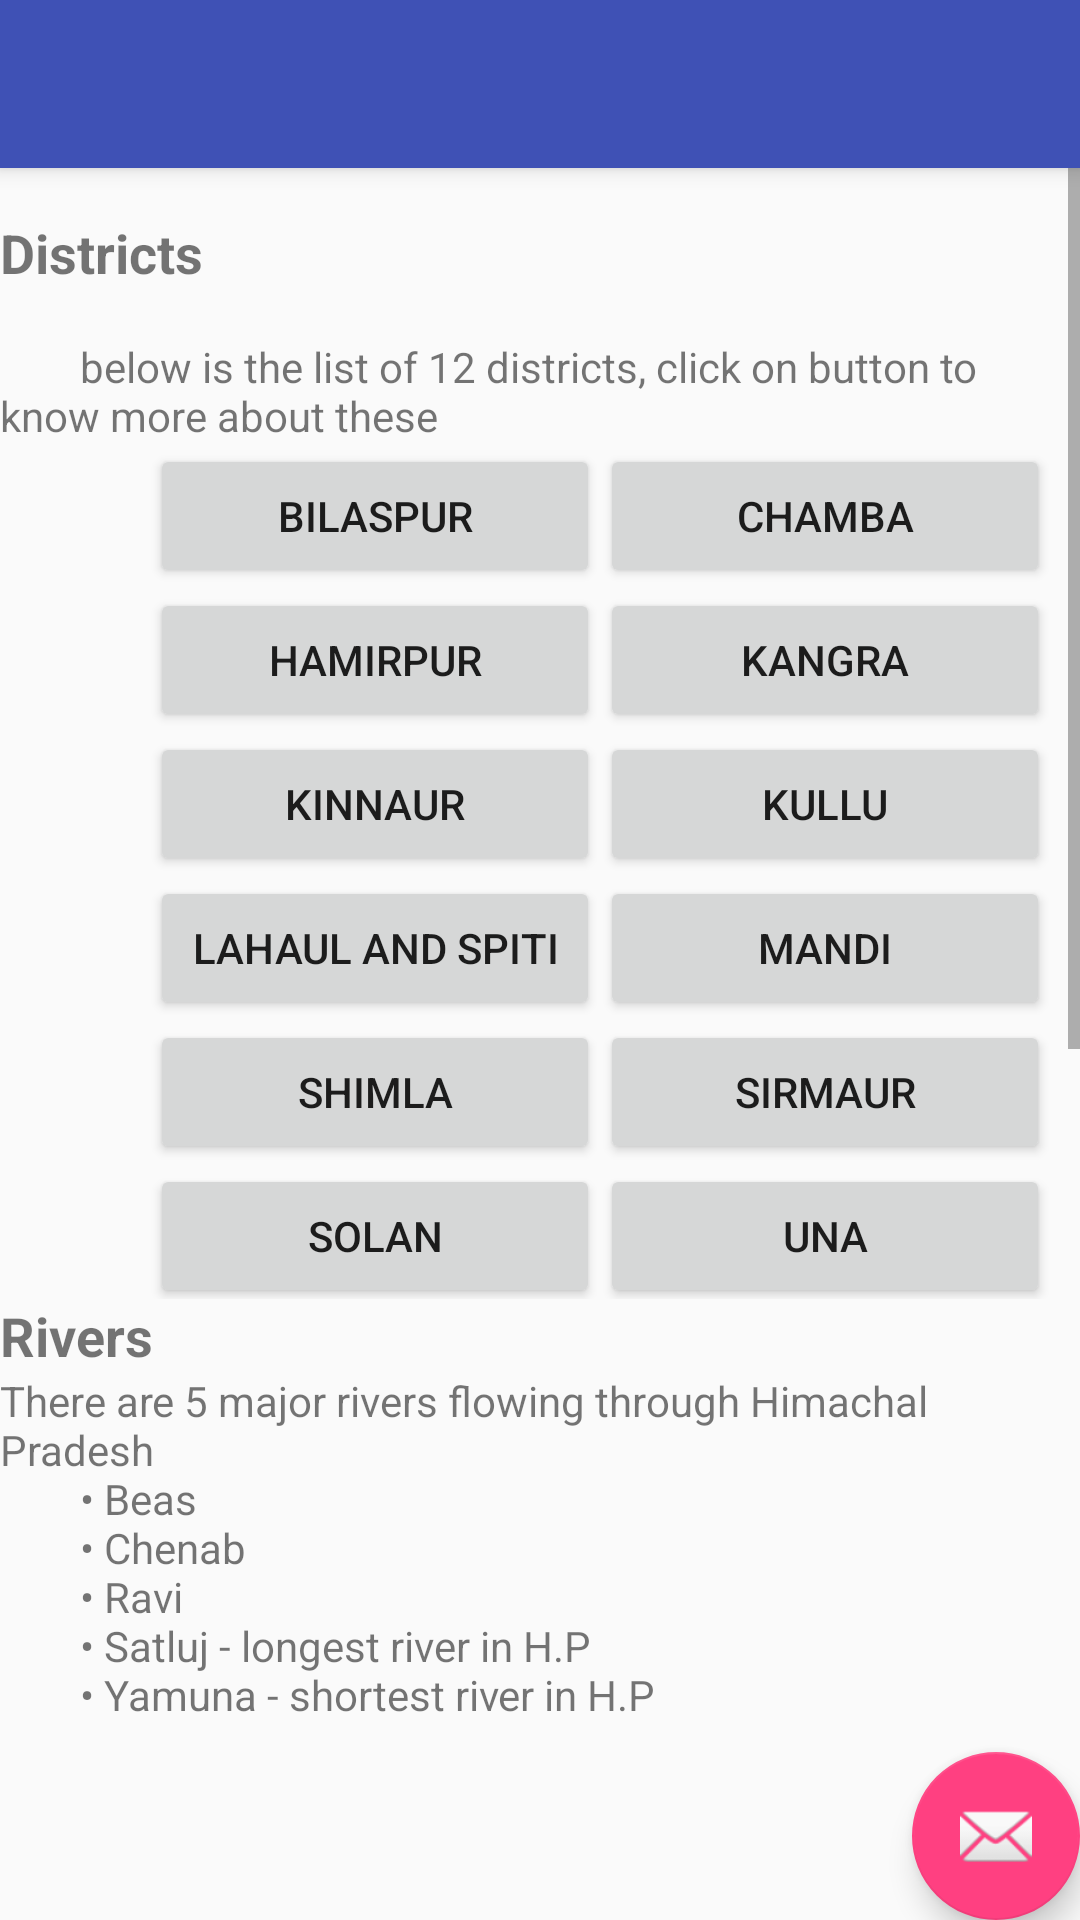

Layout XML and referenced resources for this Android screen:
<!-- AndroidManifest.xml: activity theme AppTheme.NoActionBar -->
<!-- res/layout/activity_detailed.xml -->
<?xml version="1.0" encoding="utf-8"?>
<android.support.design.widget.CoordinatorLayout xmlns:android="http://schemas.android.com/apk/res/android"
    xmlns:app="http://schemas.android.com/apk/res-auto"
    xmlns:tools="http://schemas.android.com/tools"
    android:layout_width="match_parent"
    android:layout_height="match_parent"
    tools:context="com.example.android.himachalpradesh.detailedActivity">

    <android.support.design.widget.AppBarLayout
        android:layout_width="match_parent"
        android:layout_height="wrap_content"
        android:theme="@style/AppTheme.AppBarOverlay">

        <android.support.v7.widget.Toolbar
            android:id="@+id/toolbar"
            android:layout_width="match_parent"
            android:layout_height="?attr/actionBarSize"
            android:background="?attr/colorPrimary"
            app:popupTheme="@style/AppTheme.PopupOverlay" />

    </android.support.design.widget.AppBarLayout>

    <include layout="@layout/content_detailed" />

    <ScrollView
        android:layout_width="match_parent"
        android:layout_height="match_parent">

        <LinearLayout
            android:layout_width="match_parent"
            android:layout_height="wrap_content"
            android:orientation="vertical"
            android:weightSum="1">

            <TextView
                android:id="@+id/district"
                android:layout_width="match_parent"
                android:layout_height="wrap_content"
                android:layout_marginTop="72dp"
                android:layout_weight="0.18"
                android:elevation="24dp"
                android:gravity="top"
                android:text="Districts"
                android:textSize="18sp"
                android:textStyle="bold" />
            <TextView
                android:id="@+id/districtbrief"
                android:layout_width="match_parent"
                android:layout_height="wrap_content"
                android:layout_weight="0.18"
                android:text="@string/district_brief" />

            <GridLayout
                android:id="@+id/gridview"
                android:layout_width="match_parent"
                android:layout_height="285dp"
                android:layout_below="@+id/imageView"
                android:layout_gravity="center"
                android:layout_weight="2.99"
                android:addStatesFromChildren="false"
                android:numColumns="2"
                android:paddingLeft="50dp"
                android:rowCount="6"
                android:visibility="visible">

                <Button
                    android:id="@+id/bilaspur"
                    android:layout_width="150dp"
                    android:layout_height="wrap_content"

                    android:text="Bilaspur" />

                <Button
                    android:id="@+id/chamba"
                    android:layout_width="150dp"
                    android:layout_height="wrap_content"
                    android:text="Chamba" />

                <Button
                    android:id="@+id/kangra"
                    android:layout_width="150dp"
                    android:layout_height="wrap_content"
                    android:layout_column="1"
                    android:layout_row="1"
                    android:text="Kangra" />

                <Button
                    android:id="@+id/hamirpur"
                    android:layout_width="150dp"
                    android:layout_height="wrap_content"
                    android:layout_column="0"
                    android:layout_row="1"
                    android:text="Hamirpur" />

                <Button
                    android:id="@+id/kinnaur"
                    android:layout_width="150dp"
                    android:layout_height="wrap_content"
                    android:layout_column="0"
                    android:layout_row="2"
                    android:text="Kinnaur" />

                <Button
                    android:id="@+id/kullu"
                    android:layout_width="150dp"
                    android:layout_height="wrap_content"
                    android:layout_column="1"
                    android:layout_row="2"
                    android:text="Kullu" />

                <Button
                    android:id="@+id/lahaul"
                    android:layout_width="150dp"
                    android:layout_height="wrap_content"
                    android:layout_column="0"
                    android:layout_row="3"
                    android:text="Lahaul and spiti" />

                <Button
                    android:id="@+id/mandi"
                    android:layout_width="150dp"
                    android:layout_height="wrap_content"
                    android:layout_column="1"
                    android:layout_row="3"
                    android:text="Mandi" />

                <Button
                    android:id="@+id/shimla"
                    android:layout_width="150dp"
                    android:layout_height="wrap_content"
                    android:layout_column="0"
                    android:layout_row="4"
                    android:text="Shimla" />

                <Button
                    android:id="@+id/sirmaur"
                    android:layout_width="150dp"
                    android:layout_height="wrap_content"
                    android:layout_column="1"
                    android:layout_row="4"
                    android:text="Sirmaur" />

                <Button
                    android:id="@+id/solan"
                    android:layout_width="150dp"
                    android:layout_height="wrap_content"
                    android:layout_column="0"
                    android:layout_row="5"
                    android:text="Solan" />

                <Button
                    android:id="@+id/una"
                    android:layout_width="150dp"
                    android:layout_height="wrap_content"
                    android:layout_column="1"
                    android:layout_row="5"
                    android:text="Una" />

            </GridLayout>



            <TextView
                android:id="@+id/textView4"
                android:layout_width="match_parent"
                android:layout_height="wrap_content"
                android:layout_weight="0.18"
                android:text="Rivers"
                android:textSize="18sp"
                android:textStyle="bold" />

            <TextView
                android:id="@+id/riversbrief"
                android:layout_width="match_parent"
                android:layout_height="wrap_content"
                android:layout_weight="0.18"
                android:text="@string/rivers_brief" />
            <Button
                android:id="@+id/readrivers"
                android:layout_width="match_parent"
                android:layout_height="wrap_content"
                android:layout_weight="0.18"
                android:text="Read more about rivers" />
            <TextView
                android:id="@+id/history"
                android:layout_width="match_parent"
                android:layout_height="wrap_content"
                android:layout_weight="0.18"
                android:text="History"
                android:textSize="18sp"
                android:textStyle="bold" />
            <TextView
                android:id="@+id/historybrief"
                android:layout_width="match_parent"
                android:layout_height="wrap_content"
                android:layout_weight="0.18"
                android:text="@string/history_brief" />
            <Button
                android:id="@+id/readhistory"
                android:layout_width="match_parent"
                android:layout_height="wrap_content"
                android:layout_weight="0.18"
                android:text="Read more about history" />
        </LinearLayout>
    </ScrollView>

    <android.support.design.widget.FloatingActionButton
        android:id="@+id/fab"
        android:layout_width="wrap_content"
        android:layout_height="wrap_content"
        android:layout_gravity="bottom|end"
        android:layout_margin="@dimen/fab_margin"
        app:srcCompat="@android:drawable/ic_dialog_email" />

</android.support.design.widget.CoordinatorLayout>
<!-- res/layout/content_detailed.xml (included above) -->
<?xml version="1.0" encoding="utf-8"?>
<android.support.constraint.ConstraintLayout xmlns:android="http://schemas.android.com/apk/res/android"
    xmlns:app="http://schemas.android.com/apk/res-auto"
    xmlns:tools="http://schemas.android.com/tools"
    android:layout_width="match_parent"
    android:layout_height="match_parent"
    app:layout_behavior="@string/appbar_scrolling_view_behavior"
    tools:context="com.example.android.himachalpradesh.detailedActivity"
    tools:showIn="@layout/activity_detailed">

</android.support.constraint.ConstraintLayout>
<!-- resources referenced by this layout -->
<resources>
  <string name="district_brief">"
          below is the list of 12 districts, click on button to know more about these"</string>
  <string name="history_brief">"The region of Himachal Pradesh was called 'Deva Bhoomi ' (the land of the gods). From the early period of its history it was inhabited by tribes like the Koilis, Halis, Dagis, Dhaugris, Dasa, Khasas, Kinnars and Kirats. The Aryan influence in kangra Fort this area of India dates to the period before the Rigveda. Sankar Varma, the king of Kashmir exercised his influence over regions of Himachal Pradesh in about 883 AD. This region witnessed the invasion of Mahmud of Ghazni in 1009AD, who during that period invaded and looted the wealth from the temples in the North of India. In about 1043AD the Rajputs ruled over this territory. Known for its vibrant and exquisite natural scenery it received the royal patronage of the Mughal rulers who erected several works of art as an appreciation of this land. In 1773 AD the Rajputs under Sansar Chand possessed this region, till the attack by Maharaja Ranjit Singh in 1804 which crushed the Rajput power here. The Gurkhas who migrated from Nepal captured this area and devastated it. In about the early 19th century the British exercised their influence and annexed the areas of Shimla after the Gurkha War of 1815-16. It became a centrally administered territory in 1948 with the integration of 31 hill states and received additional regions added to it in 1966.
          "</string>
  <string name="rivers_brief">"There are 5 major rivers flowing through Himachal Pradesh
          • Beas
          • Chenab
          • Ravi
          • Satluj - longest river in H.P
          • Yamuna - shortest river in H.P
  
  
  
      "</string>
  <style name="AppTheme.AppBarOverlay" parent="ThemeOverlay.AppCompat.Dark.ActionBar" />
  <style name="AppTheme.PopupOverlay" parent="ThemeOverlay.AppCompat.Light" />
  <style name="AppTheme.NoActionBar">
          <item name="windowActionBar">false</item>
          <item name="windowNoTitle">true</item>
      </style>
</resources>
